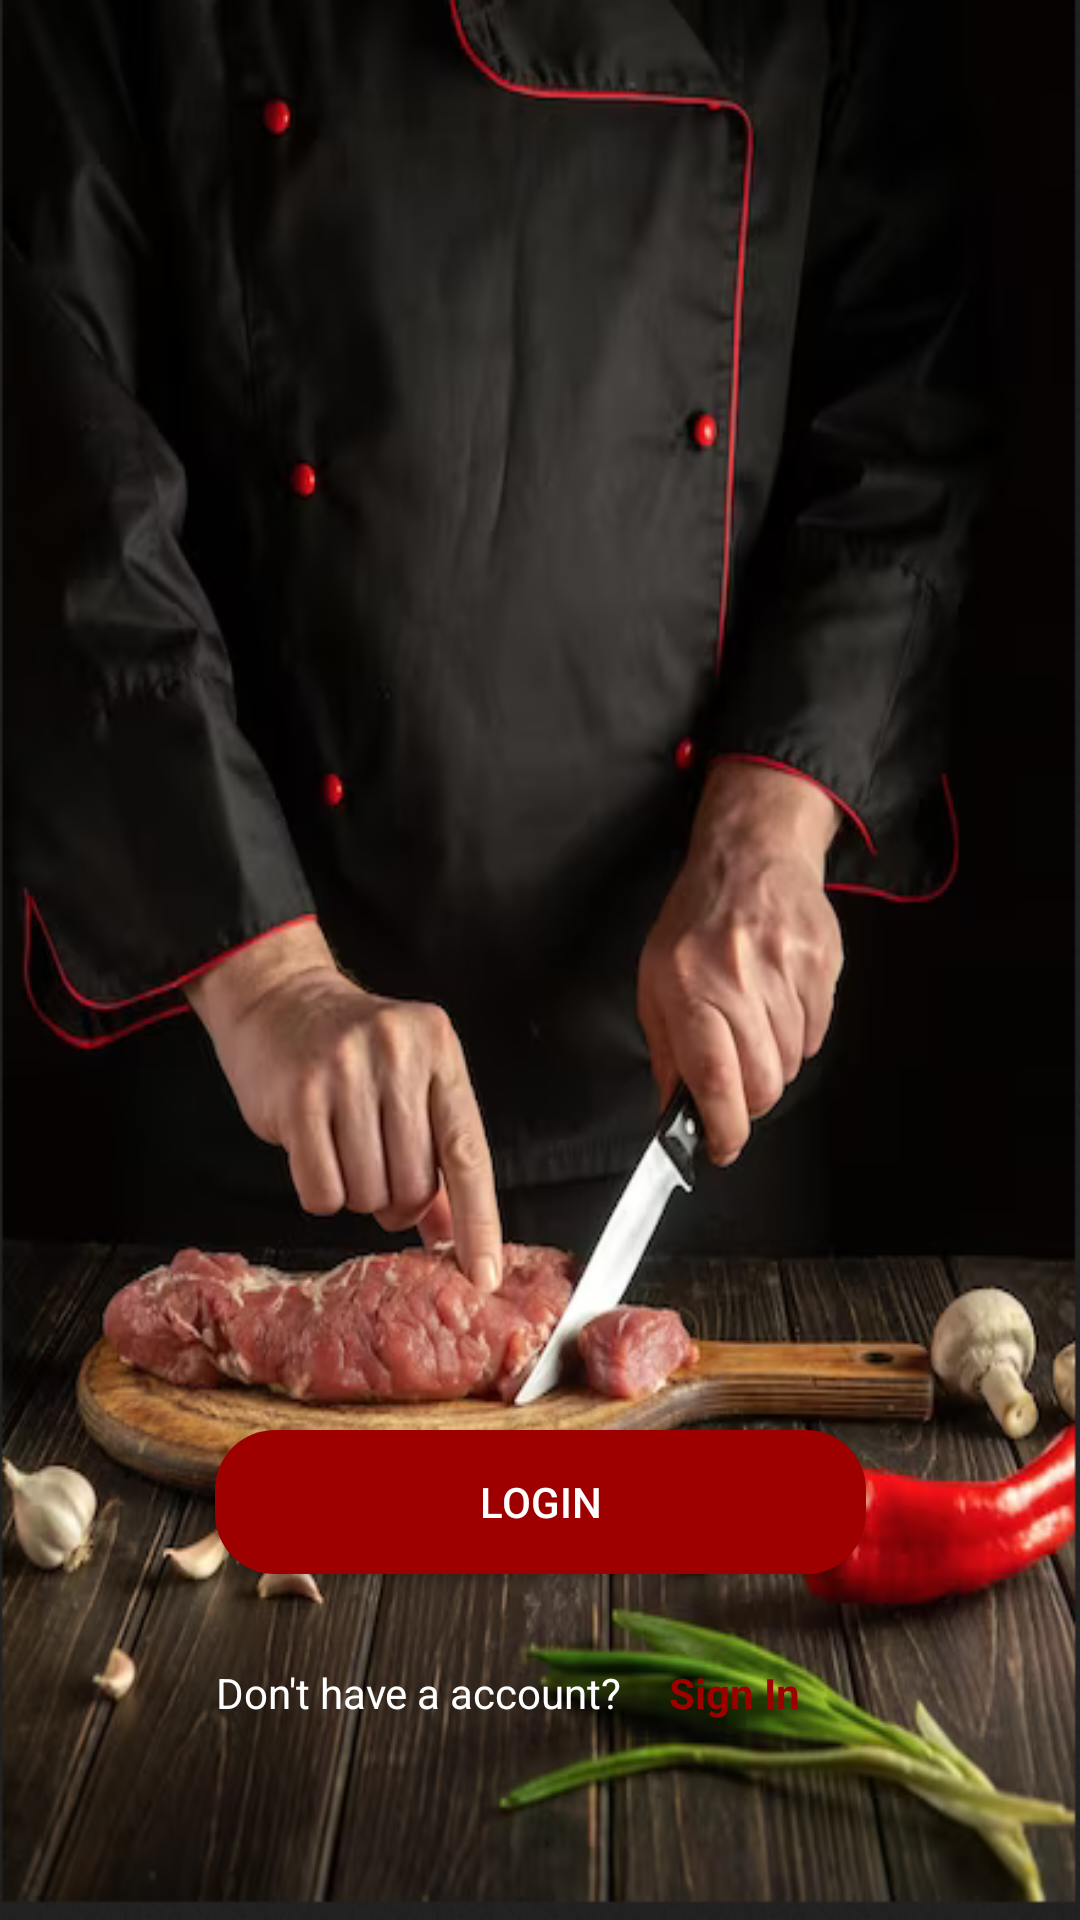

Layout XML and referenced resources for this Android screen:
<!-- AndroidManifest.xml: application theme Theme.PRACTICAFIGMA -->
<!-- res/layout/fragment_pantallaprincipal.xml -->
<?xml version="1.0" encoding="utf-8"?>
<androidx.constraintlayout.widget.ConstraintLayout xmlns:android="http://schemas.android.com/apk/res/android"
    xmlns:tools="http://schemas.android.com/tools"
    android:layout_width="match_parent"
    android:layout_height="match_parent"
    android:background="@drawable/chefcorta"
    xmlns:app="http://schemas.android.com/apk/res-auto"
    tools:context=".PantallaprincipalFragment">

    <Button
        android:id="@+id/primerboton"
        android:layout_width="217dp"
        android:layout_height="wrap_content"
        android:background="@drawable/boton_redondo"
        android:gravity="center"
        android:text="Login"
        android:textColor="@color/white"
        app:layout_constraintBottom_toBottomOf="parent"
        app:layout_constraintEnd_toEndOf="parent"
        app:layout_constraintStart_toStartOf="parent"
        app:layout_constraintTop_toTopOf="parent"
        app:layout_constraintVertical_bias="0.805" />

    <TextView
        android:id="@+id/signInTextView"
        android:layout_width="wrap_content"
        android:layout_height="wrap_content"
        android:layout_marginTop="30dp"
        android:background="?attr/selectableItemBackground"
        android:clickable="true"
        android:focusable="true"
        android:paddingStart="16dp"
        android:paddingEnd="16dp"
        android:textStyle="bold"
        android:text="Sign In"
        android:textColor="@color/rojo"
        app:layout_constraintStart_toEndOf="@+id/ask"
        app:layout_constraintTop_toBottomOf="@+id/primerboton" />

    <TextView
        android:id="@+id/ask"
        android:layout_width="wrap_content"
        android:layout_height="wrap_content"
        android:layout_marginTop="30dp"
        android:layout_marginEnd="14dp"
        android:gravity="center"
        android:text="Don't have a account?"
        android:textColor="@color/white"
        app:layout_constraintStart_toStartOf="@+id/primerboton"
        app:layout_constraintTop_toBottomOf="@+id/primerboton" />

</androidx.constraintlayout.widget.ConstraintLayout>
<!-- resources referenced by this layout -->
<resources>
  <color name="rojo">#9E0000</color>
  <color name="white">#FFFFFFFF</color>
  <!-- drawable boton_redondo (drawable) -->
  <shape xmlns:android="http://schemas.android.com/apk/res/android"
      android:shape="rectangle">
      <solid android:color="@color/rojo" />
      <corners android:radius="20dp" />
  </shape>
  <!-- drawable chefcorta: png bitmap (drawable, 276517 bytes) -->
  <style name="Theme.PRACTICAFIGMA" parent="Base.Theme.PRACTICAFIGMA" />
  <style name="Base.Theme.PRACTICAFIGMA" parent="Theme.Material3.DayNight.NoActionBar">
          
          <item name="colorPrimary">@color/black</item>
          
      </style>
  <color name="black">#FF000000</color>
</resources>
